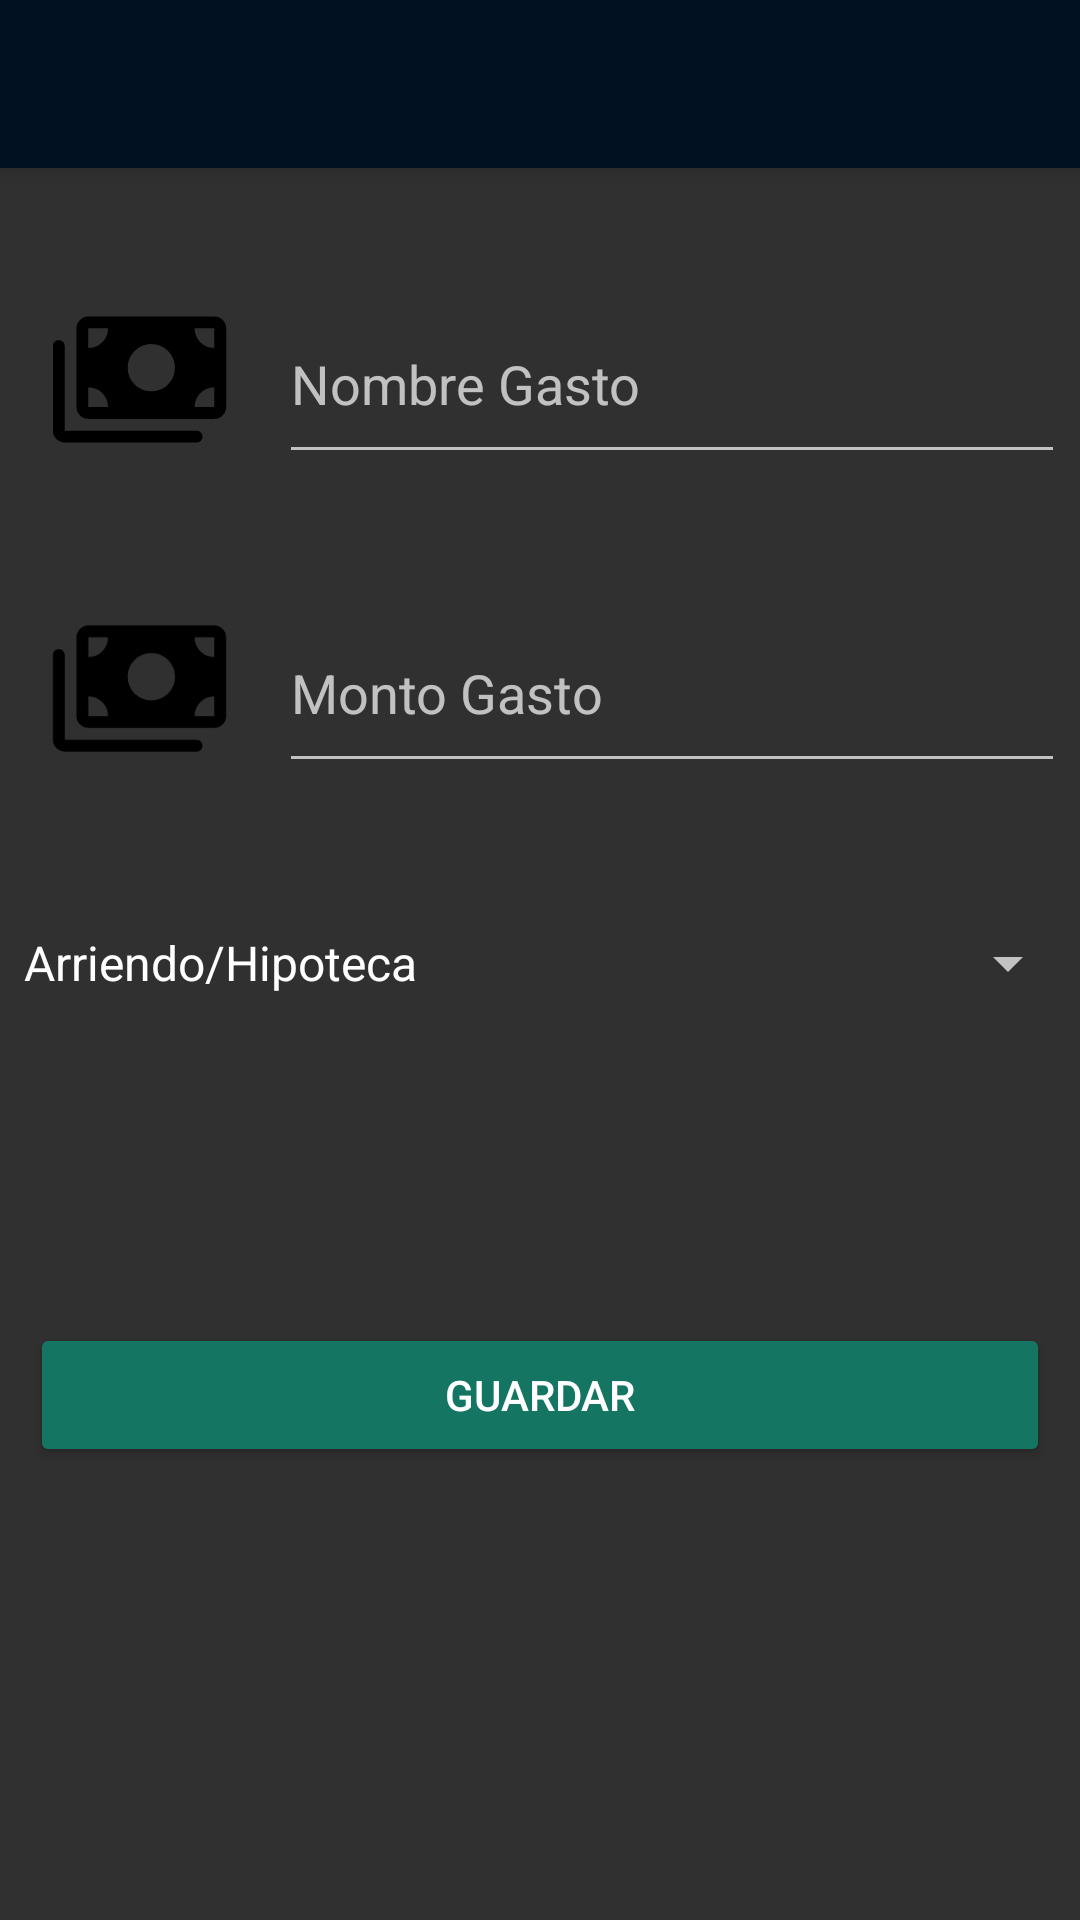

Layout XML and referenced resources for this Android screen:
<!-- AndroidManifest.xml: application theme Theme.AppCompat.NoActionBar -->
<!-- res/layout/activity_anadir_gasto.xml -->
<?xml version="1.0" encoding="utf-8"?>
<RelativeLayout xmlns:android="http://schemas.android.com/apk/res/android"
    xmlns:app="http://schemas.android.com/apk/res-auto"
    xmlns:tools="http://schemas.android.com/tools"
    android:layout_width="match_parent"
    android:layout_height="match_parent"
    android:orientation="vertical"
    tools:context=".AnadirGastoActivity">

    <androidx.appcompat.widget.Toolbar
        android:id="@+id/toolbar"
        android:layout_width="match_parent"
        android:layout_height="?attr/actionBarSize"
        android:background="@color/azul_marino_2"
        android:elevation="4dp"
        android:theme="@style/ThemeOverlay.AppCompat.ActionBar"
        app:popupTheme="@style/ThemeOverlay.AppCompat.Light" />

    <EditText
        android:id="@+id/txtNombre"
        android:layout_width="312dp"
        android:layout_height="wrap_content"
        android:layout_alignTop="@+id/ivNuevoGasto"
        android:layout_alignBottom="@+id/ivNuevoGasto"
        android:layout_alignParentEnd="true"
        android:layout_marginStart="15dp"
        android:layout_marginTop="0dp"
        android:layout_marginEnd="5dp"
        android:layout_marginBottom="0dp"
        android:layout_toEndOf="@+id/ivNuevoGasto"
        android:ems="10"
        android:hint="@string/nombre_gasto"
        android:inputType="textPersonName" />


    <EditText
        android:id="@+id/txtMonto"
        android:layout_width="325dp"
        android:layout_height="wrap_content"
        android:layout_alignTop="@+id/ivMontoGasto"
        android:layout_alignBottom="@+id/ivMontoGasto"
        android:layout_alignParentEnd="true"
        android:layout_marginStart="15dp"
        android:layout_marginTop="0dp"
        android:layout_marginEnd="5dp"
        android:layout_marginBottom="0dp"
        android:layout_toEndOf="@+id/ivMontoGasto"
        android:ems="10"
        android:hint="@string/monto_gasto"
        android:inputType="number" />

    <Spinner
        android:id="@+id/spnCategoria"
        android:layout_width="match_parent"
        android:layout_height="wrap_content"
        android:layout_below="@+id/txtMonto"
        android:layout_marginTop="40dp"
        android:entries="@array/categorias"
        android:longClickable="false"
        android:minHeight="40dp"
        android:prompt="@string/seleccionar_categoria" />

    <Button
        android:id="@+id/btn_guardar"
        android:layout_width="match_parent"
        android:layout_height="wrap_content"
        android:layout_below="@+id/spnCategoria"
        android:layout_alignParentStart="true"
        android:layout_alignParentEnd="true"
        android:layout_marginStart="10dp"
        android:layout_marginTop="100dp"
        android:layout_marginEnd="10dp"
        android:backgroundTint="@color/verde_menta_2"
        android:text="@string/guardar" />

    <Button
        android:id="@+id/btn_actualizar"
        android:layout_width="match_parent"
        android:layout_height="wrap_content"
        android:layout_below="@+id/spnCategoria"
        android:layout_alignParentStart="true"
        android:layout_alignParentEnd="true"
        android:layout_marginStart="10dp"
        android:layout_marginTop="100dp"
        android:layout_marginEnd="10dp"
        android:backgroundTint="@color/verde_menta_2"
        android:text="@string/actualizar"
        android:visibility="invisible"/>

    <Button
        android:id="@+id/btn_eliminar"
        android:layout_width="match_parent"
        android:layout_height="wrap_content"
        android:layout_below="@+id/spnCategoria"
        android:layout_alignParentStart="true"
        android:layout_alignParentEnd="true"
        android:layout_marginStart="10dp"
        android:layout_marginTop="175dp"
        android:layout_marginEnd="9dp"
        android:backgroundTint="@color/rojo"
        android:text="@string/eliminar"
        android:visibility="invisible" />

    <ImageView
        android:id="@+id/ivNuevoGasto"
        android:layout_width="63dp"
        android:layout_height="63dp"
        android:layout_below="@+id/toolbar"
        android:layout_alignParentStart="true"
        android:layout_marginStart="15dp"
        android:layout_marginTop="39dp"
        app:srcCompat="@drawable/payments_fill" />

    <ImageView
        android:id="@+id/ivMontoGasto"
        android:layout_width="63dp"
        android:layout_height="63dp"
        android:layout_below="@+id/ivNuevoGasto"
        android:layout_alignParentStart="true"
        android:layout_marginStart="15dp"
        android:layout_marginTop="40dp"
        app:srcCompat="@drawable/payments_fill" />
</RelativeLayout>
<!-- resources referenced by this layout -->
<resources>
  <string-array name="categorias">
          <item>Arriendo/Hipoteca</item>
          <item>Alimentación</item>
          <item>Transporte</item>
          <item>Servicios Básicos</item>
          <item>Educación</item>
          <item>Deudas</item>
          <item>Ahorro/Inversión</item>
      </string-array>
  <color name="azul_marino_2">#011122</color>
  <color name="rojo">#882222</color>
  <color name="verde_menta_2">#147562</color>
  <!-- drawable payments_fill (drawable) -->
  <vector xmlns:android="http://schemas.android.com/apk/res/android"
      android:width="48dp"
      android:height="48dp"
      android:viewportWidth="960"
      android:viewportHeight="960">
    <path
        android:fillColor="#FF000000"
        android:pathData="M540,540q50,0 85,-35t35,-85q0,-50 -35,-85t-85,-35q-50,0 -85,35t-35,85q0,50 35,85t85,35ZM220,680q-24.75,0 -42.38,-17.63T160,620v-400q0,-24.75 17.63,-42.38T220,160h640q24.75,0 42.38,17.63T920,220v400q0,24.75 -17.63,42.38T860,680L220,680ZM100,800q-24.75,0 -42.38,-17.63T40,740v-430q0,-12.75 8.68,-21.38Q57.35,280 70.18,280 83,280 91.5,288.63T100,310v430h670q12.75,0 21.38,8.68 8.63,8.68 8.63,21.5 0,12.82 -8.63,21.33T770,800L100,800ZM220,320q42,0 71,-29t29,-71L220,220v100ZM860,320v-100L760,220q0,42 29,71t71,29ZM220,620h100q0,-42 -29,-71t-71,-29v100ZM760,620h100v-100q-42,0 -71,29t-29,71Z"/>
  </vector>
  <string name="actualizar">Actualizar</string>
  <string name="eliminar">Eliminar</string>
  <string name="guardar">Guardar</string>
  <string name="monto_gasto">Monto Gasto</string>
  <string name="nombre_gasto">Nombre Gasto</string>
  <string name="seleccionar_categoria">Seleccionar Categoria</string>
</resources>
